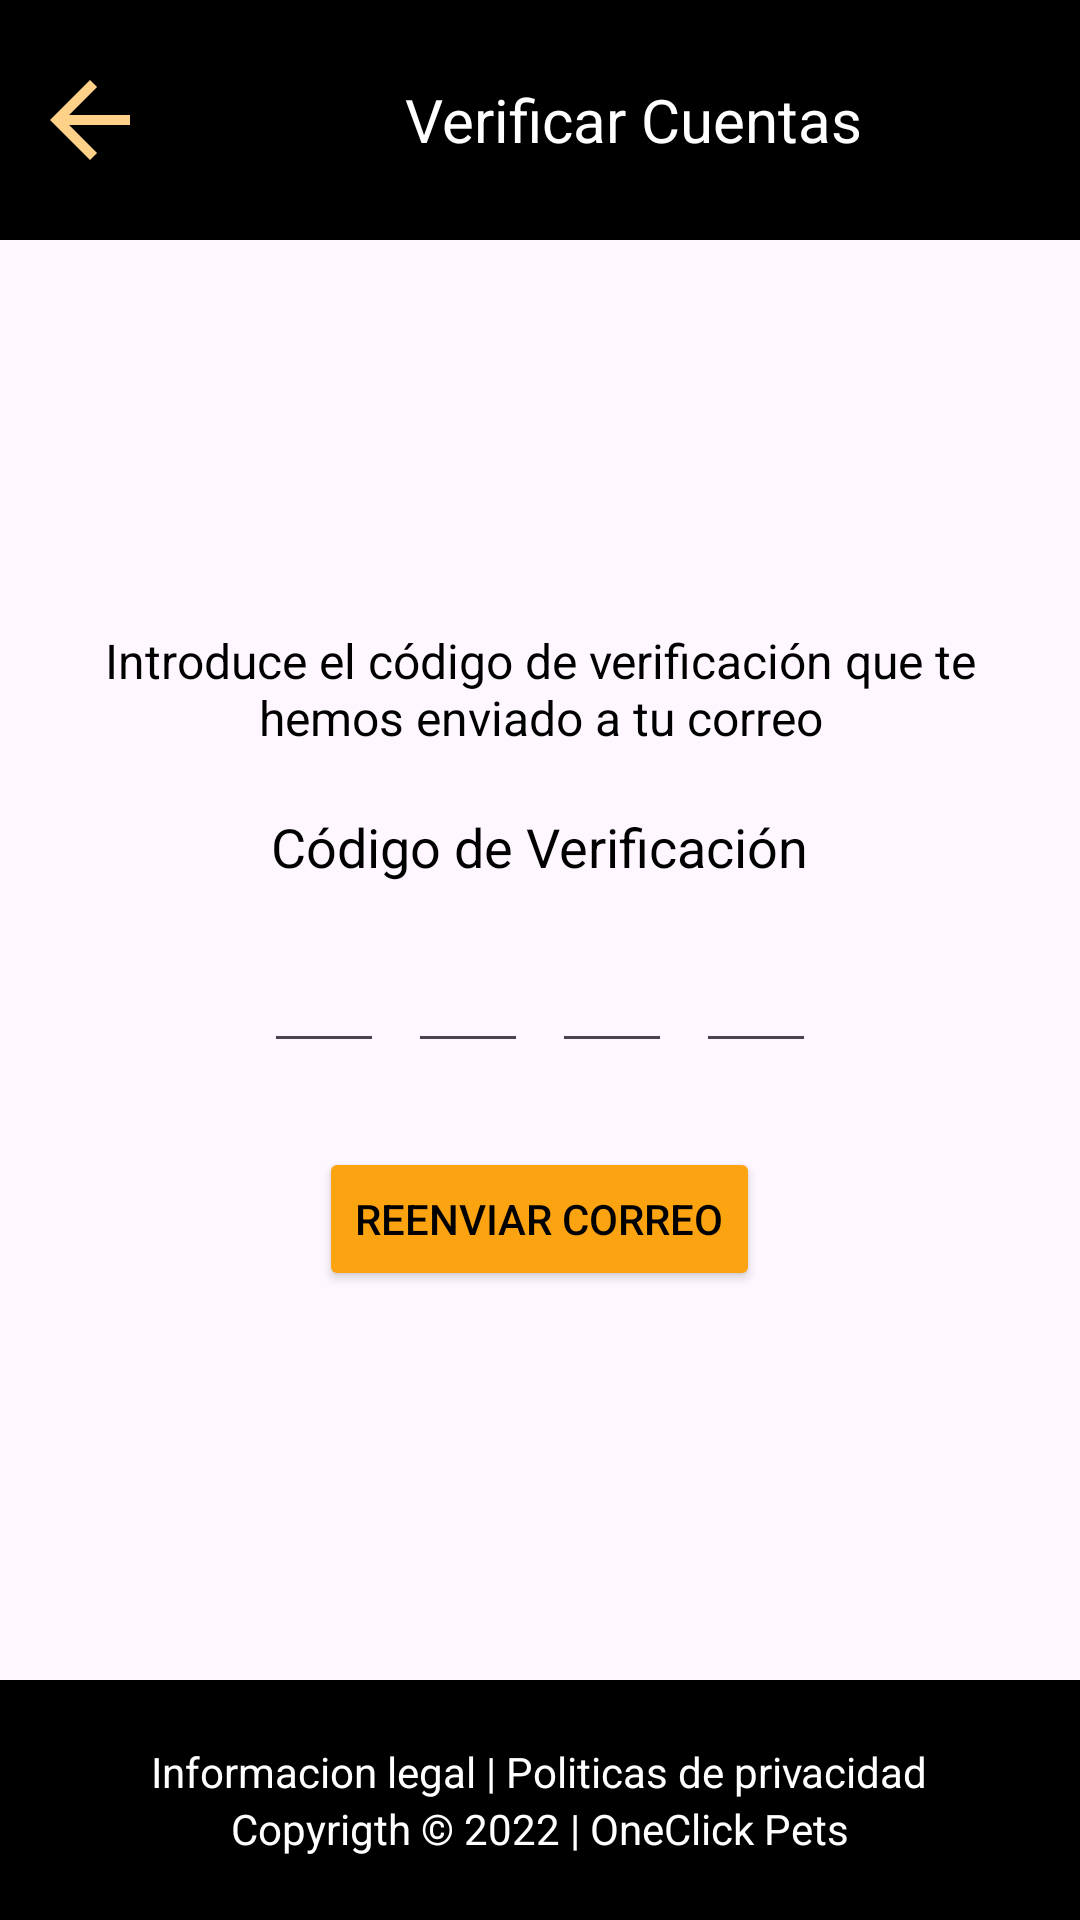

Produce the Android XML layout that renders to this screen, including the resource entries it uses.
<!-- AndroidManifest.xml: application theme Theme.Inicio11 -->
<!-- res/layout/fragment_verificacion_cuenta.xml -->
<?xml version="1.0" encoding="utf-8"?>
<RelativeLayout xmlns:android="http://schemas.android.com/apk/res/android"
    xmlns:tools="http://schemas.android.com/tools"
    android:layout_width="match_parent"
    android:layout_height="match_parent"
    tools:context=".VerificacionCuentaFragment">

    <LinearLayout
        android:id="@+id/rectan1Verifi"
        android:layout_width="match_parent"
        android:layout_height="80dp"
        android:background="@color/ColorNegro"
        android:gravity="center_vertical"
        android:orientation="horizontal">

        <ImageView
            android:id="@+id/btnatrasVerifi"
            android:layout_width="40dp"
            android:layout_height="40dp"
            android:layout_marginStart="10dp"
            android:src="@drawable/ic_atras" />

        <TextView
            android:layout_width="wrap_content"
            android:layout_height="wrap_content"
            android:layout_marginStart="85dp"
            android:text="Verificar Cuentas"
            android:textColor="@color/ColorFondo"
            android:textSize="20dp" />
    </LinearLayout>

    <LinearLayout
        android:layout_width="match_parent"
        android:layout_height="match_parent"
        android:gravity="center"
        android:orientation="vertical"
        android:padding="16dp">

        <TextView
            android:layout_width="wrap_content"
            android:layout_height="wrap_content"
            android:layout_marginBottom="20dp"
            android:text="Introduce el código de verificación que te hemos enviado a tu correo"
            android:textAlignment="center"
            android:textColor="@color/ColorNegro"
            android:textSize="16sp" />

        <TextView
            android:layout_width="wrap_content"
            android:layout_height="wrap_content"
            android:layout_marginBottom="16dp"
            android:textColor="@color/ColorNegro"
            android:text="Código de Verificación"
            android:textSize="18sp" />

        <LinearLayout
            android:layout_width="wrap_content"
            android:layout_height="wrap_content"
            android:gravity="center"
            android:orientation="horizontal">

            <EditText
                android:id="@+id/edit1_1"
                android:textColor="@color/ColorNegro"
                android:layout_width="40dp"
                android:layout_height="40dp"
                android:layout_margin="4dp"
                android:gravity="center"
                android:inputType="number"
                android:textSize="18sp" />

            <EditText
                android:id="@+id/edit2_2"
                android:textColor="@color/ColorNegro"
                android:layout_width="40dp"
                android:layout_height="40dp"
                android:layout_margin="4dp"
                android:gravity="center"
                android:inputType="number"
                android:textSize="18sp" />

            <EditText
                android:id="@+id/edit3_3"
                android:textColor="@color/ColorNegro"
                android:layout_width="40dp"
                android:layout_height="40dp"
                android:layout_margin="4dp"
                android:gravity="center"
                android:inputType="number"
                android:textSize="18sp" />

            <EditText
                android:id="@+id/edit4_4"
                android:textColor="@color/ColorNegro"
                android:layout_width="40dp"
                android:layout_height="40dp"
                android:layout_margin="4dp"
                android:gravity="center"
                android:inputType="number"
                android:textSize="18sp" />
        </LinearLayout>

        <Button
            android:id="@+id/btn_reenviar"
            android:layout_width="wrap_content"
            android:layout_height="wrap_content"
            android:layout_marginTop="24dp"
            android:backgroundTint="@color/ColorBoton"
            android:text="Reenviar Correo"
            android:textColor="@color/ColorNegro" />

    </LinearLayout>

    <LinearLayout
        android:id="@+id/rectan2"
        android:layout_width="match_parent"
        android:layout_height="80dp"
        android:layout_alignParentBottom="true"
        android:background="@color/ColorNegro"
        android:orientation="vertical"
        android:gravity="center">

        <TextView
            android:layout_width="wrap_content"
            android:layout_height="wrap_content"
            android:text="Informacion legal | Politicas de privacidad"
            android:textColor="@color/ColorFondo"/>

        <TextView
            android:layout_width="wrap_content"
            android:layout_height="wrap_content"
            android:text="Copyrigth © 2022 | OneClick Pets"
            android:textColor="@color/ColorFondo"/>
    </LinearLayout>

</RelativeLayout>
<!-- resources referenced by this layout -->
<resources>
  <color name="ColorBoton">#FCA311</color>
  <color name="ColorFondo">#FFFFFFFF</color>
  <color name="ColorNegro">#FF000000</color>
  <!-- drawable ic_atras (drawable) -->
  <vector xmlns:android="http://schemas.android.com/apk/res/android" android:autoMirrored="true" android:height="24dp" android:tint="#FED188" android:viewportHeight="24" android:viewportWidth="24" android:width="24dp">
        
      <path android:fillColor="@android:color/white" android:pathData="M20,11H7.83l5.59,-5.59L12,4l-8,8 8,8 1.41,-1.41L7.83,13H20v-2z"/>
      
  </vector>
  <style name="Theme.Inicio11" parent="Base.Theme.Inicio11" />
  <style name="Base.Theme.Inicio11" parent="Theme.Material3.DayNight.NoActionBar">
      </style>
</resources>
